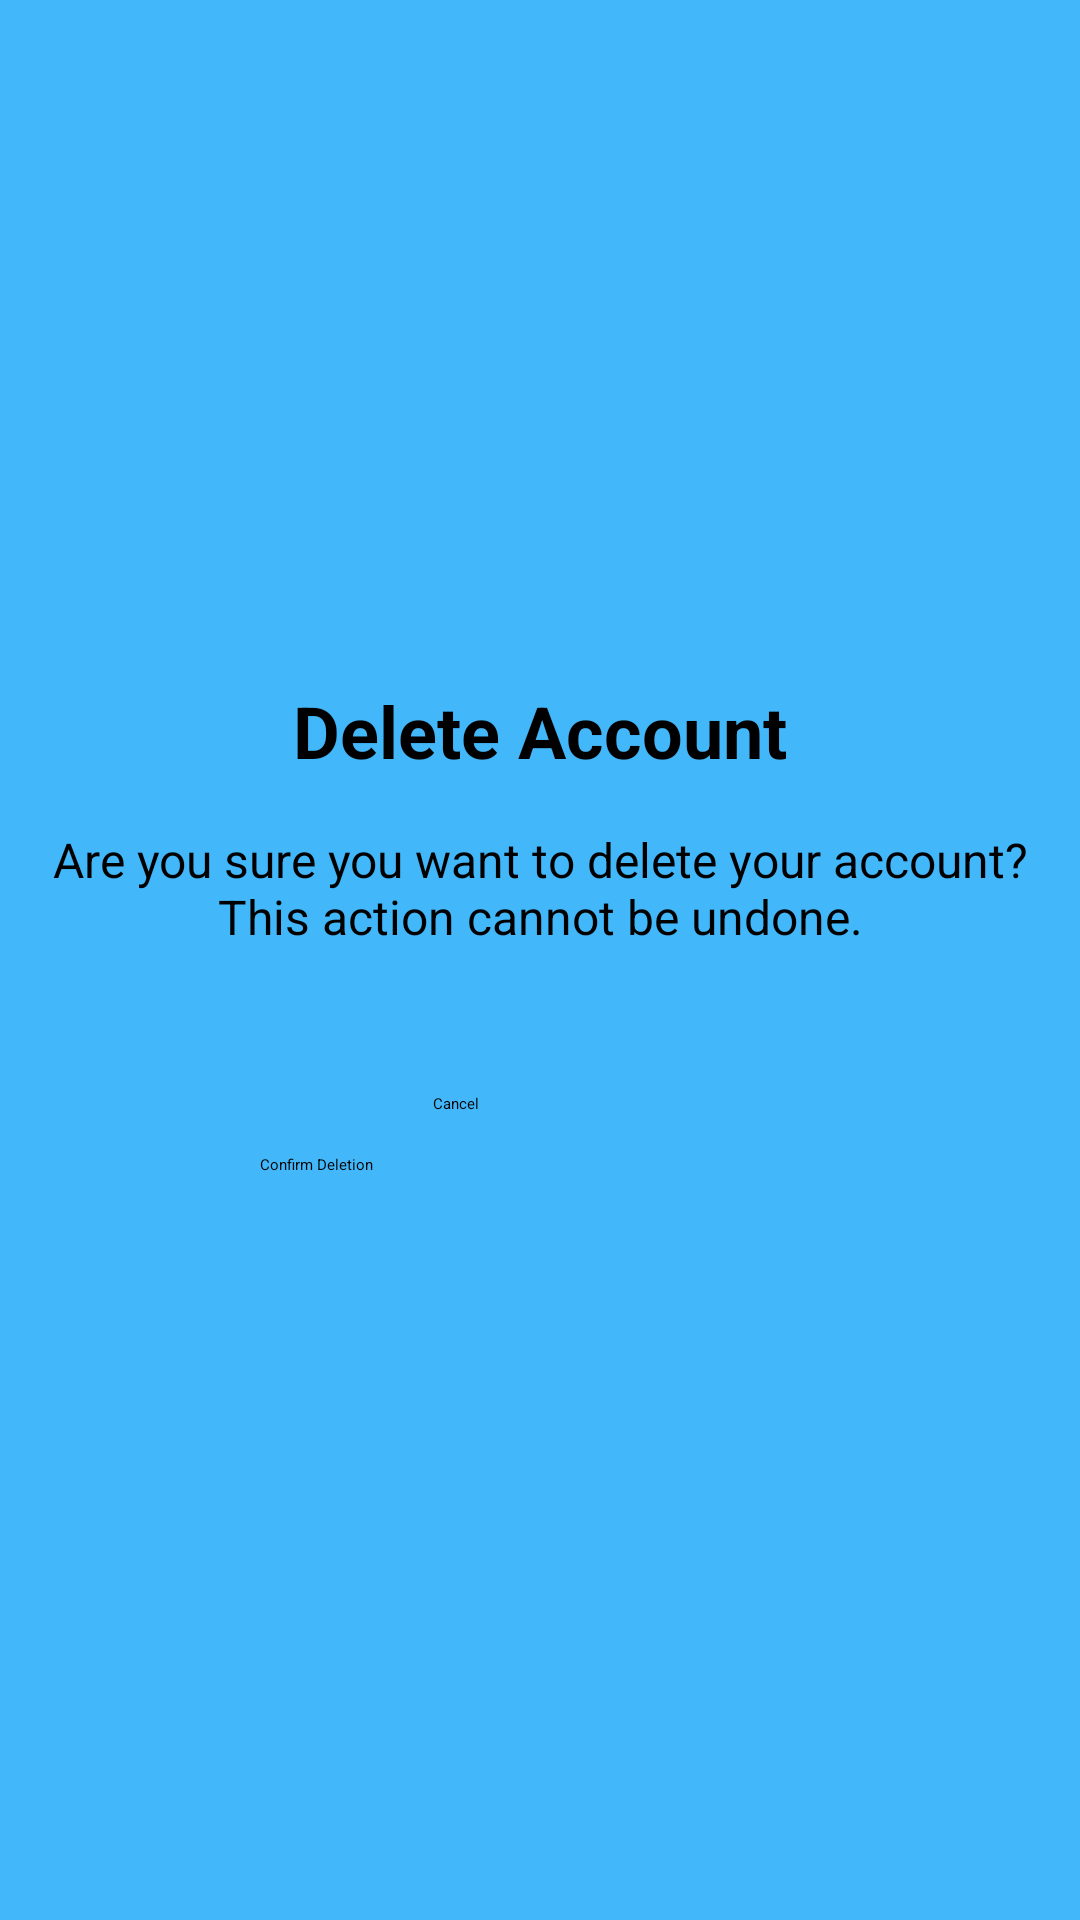

Here is an Android app screen rendered from its layout file. Give the layout XML and the strings, colors and styles it references.
<!-- AndroidManifest.xml: application theme Theme.HouseHeroesV2 -->
<!-- res/layout/activity_delete_account.xml -->
<?xml version="1.0" encoding="utf-8"?>
<LinearLayout
        xmlns:android="http://schemas.android.com/apk/res/android"
        android:orientation="vertical"
        android:layout_width="match_parent"
        android:layout_height="match_parent"
        android:padding="16dp"
        android:gravity="center"
        android:background="@color/blue">

    <TextView
            android:id="@+id/delete_account_title"
            android:layout_width="wrap_content"
            android:layout_height="wrap_content"
            android:text="@string/title_delete_account"
            android:textSize="24sp"
            android:textStyle="bold"
            android:textColor="@color/black"
            android:layout_gravity="center"
            android:layout_marginBottom="16dp" />

    <TextView
            android:id="@+id/delete_account_warning"
            android:layout_width="match_parent"
            android:layout_height="wrap_content"
            android:text="@string/warning_delete_account"
            android:textSize="16sp"
            android:textColor="@color/black"
            android:layout_marginBottom="32dp"
            android:gravity="center"
            android:textAlignment="center" />

    <LinearLayout
            android:layout_width="wrap_content"
            android:layout_height="wrap_content"
            android:orientation="horizontal"
            android:gravity="center"
            android:layout_marginTop="16dp">

        <Button
                android:id="@+id/confirm_delete_button"
                style="?android:attr/buttonBarButtonStyle"
                android:layout_width="0dp"
                android:layout_height="48dp"
                android:layout_weight="1"
                android:text="@string/btn_confirm_delete"
                android:padding="12dp"
                android:gravity="center"
                android:backgroundTint="@color/orange_peach"
                android:textColor="@color/black"/>


        <Button
                android:id="@+id/cancel_delete_button"
                style="?android:attr/buttonBarButtonStyle"
                android:layout_width="141dp"
                android:layout_height="match_parent"
                android:text="@string/btn_cancel_delete"
                android:layout_marginStart="8dp"
                android:backgroundTint="@color/orange_peach"
                android:textColor="@color/black"/>



    </LinearLayout>

</LinearLayout>
<!-- resources referenced by this layout -->
<resources>
  <color name="black">#000000</color>
  <color name="blue">#42B7FA</color>
  <color name="orange_peach">#f5a469</color>
  <string name="btn_cancel_delete">Cancel</string>
  <string name="btn_confirm_delete">Confirm Deletion</string>
  <string name="title_delete_account">Delete Account</string>
  <string name="warning_delete_account">Are you sure you want to delete your account? This action cannot be undone.</string>
  <style name="Theme.HouseHeroesV2" parent="Theme.AppCompat.Light.NoActionBar">
          <item name="colorPrimary">#f5a469</item>
          <item name="colorPrimaryDark">#f5a469</item>
          <item name="colorAccent">#f5a469</item>
          <item name="android:buttonStyle">@style/CustomButtonStyle</item>
      </style>
  <style name="CustomButtonStyle" parent="Widget.MaterialComponents.Button">
          <item name="android:textColor">#FFFFFF</item>
      </style>
</resources>
